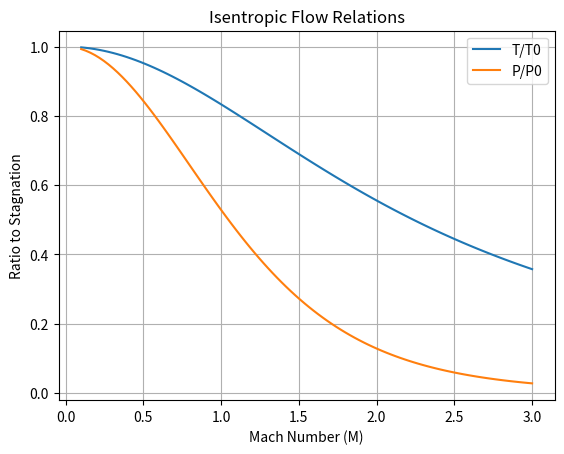

This chart was generated by the following Python code:
%matplotlib inline
import numpy as np
import matplotlib.pyplot as plt

M = np.linspace(0.1, 3.0, 100) # Mach number
gamma = 1.4

T_ratio = 1 / (1 + (gamma - 1)/2 * M**2)
P_ratio = (1 + (gamma - 1)/2 * M**2)**(-gamma / (gamma - 1))

plt.plot(M, T_ratio, label='T/T0')
plt.plot(M, P_ratio, label='P/P0')

plt.title('Isentropic Flow Relations')
plt.xlabel('Mach Number (M)')
plt.ylabel('Ratio to Stagnation')
plt.legend()
plt.grid(True)
plt.savefig('isentropic_nozzle.png')
